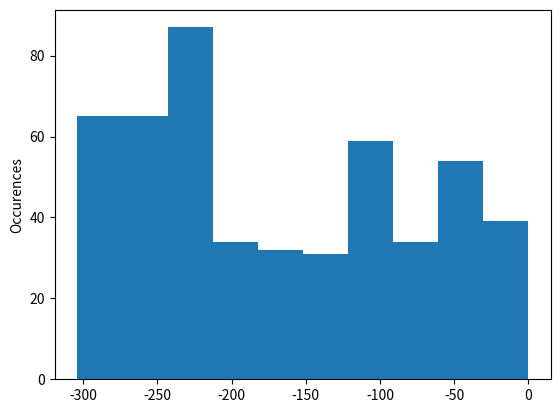

Here is the Python script that generated this plot:
'''
Simulate a chain of N spins s=+/-1 using Metropolis-Hasting Algorithm

'''
import numpy as np
import matplotlib.pyplot as plt


def P_Boltzman(Spins, index):
	''' 
	Compute the Boltzman probability of spin number index
		The energy is given by E_i = -sum_nearestNeighboors S_i*S_j
	Spins : chain of spins in 1D with periodical boundary conditions
	index : position at which the probability wants to be computed
	'''
	N = Spins.size

	#Computing partition function
	Z = 0
	for i in range(N):
		#Implementing boundary condition : S_N = S_0
		if i==N-1:
			Z += np.exp(Spins[i]*Spins[0])
		else :
			Z += np.exp(Spins[i]*Spins[i+1])

	#Single probability
	if index==0 :
		P_i = np.exp(Spins[index]*Spins[index+1] + Spins[index]*Spins[-1])
	elif index==N-1:
		P_i = np.exp(Spins[index]*Spins[0] + Spins[index]*Spins[index-1])
	else :
		P_i = np.exp(Spins[index]*Spins[index+1] + Spins[index]*Spins[index-1])

	return P_i/Z


def T(S_initial, S_next):
	'''
	Computes the local probability to switch spin x_init -> x_next
	S_initial : intial chain of spins in 1D with periodical boundary conditions
	S_next : new spin chain with same conditions
	'''
	return 1.0


###############################################
#Number of particles
N = 1000

#Number of loops to execute
n_loops = 500

#Creating vector of spins, randomly +1 or -1
S = np.random.choice([-1.0, 1.0], N)
#print(S)

Energy = np.zeros(n_loops)

for i in range(n_loops):
	#Choose randomly spin to flip
	x_new = np.random.randint(0,N)
	S_new = np.copy(S)
	S_new[x_new] = -S_new[x_new]

	#Compute test
	R = P_Boltzman(S_new, x_new)/P_Boltzman(S, x_new)

	eta = np.random.uniform()

	if R > eta:
		S = np.copy(S_new)

	
	#Computing the enrgy of the system
	for k in range(N):
		if k != N-1:
			Energy[i] -= S[k]*S[k+1]
		else :
			Energy[i] -= S[k]*S[0]


#	if i==0 or i==n_loops-1:
#		print(f'S={S} and E = {Energy[i]}')

#E_moy = np.sum(Energy)/n_loops

'''
plt.plot(Energy, 'o')
plt.title(f"N_particles = {N}, N_loops = {n_loops}, E_mean = {E_moy}")
plt.xlabel('Iteration')
plt.ylabel("Energy")
plt.show();
'''

plt.hist(Energy, bins='auto')
plt.ylabel('Occurences')
plt.show();
